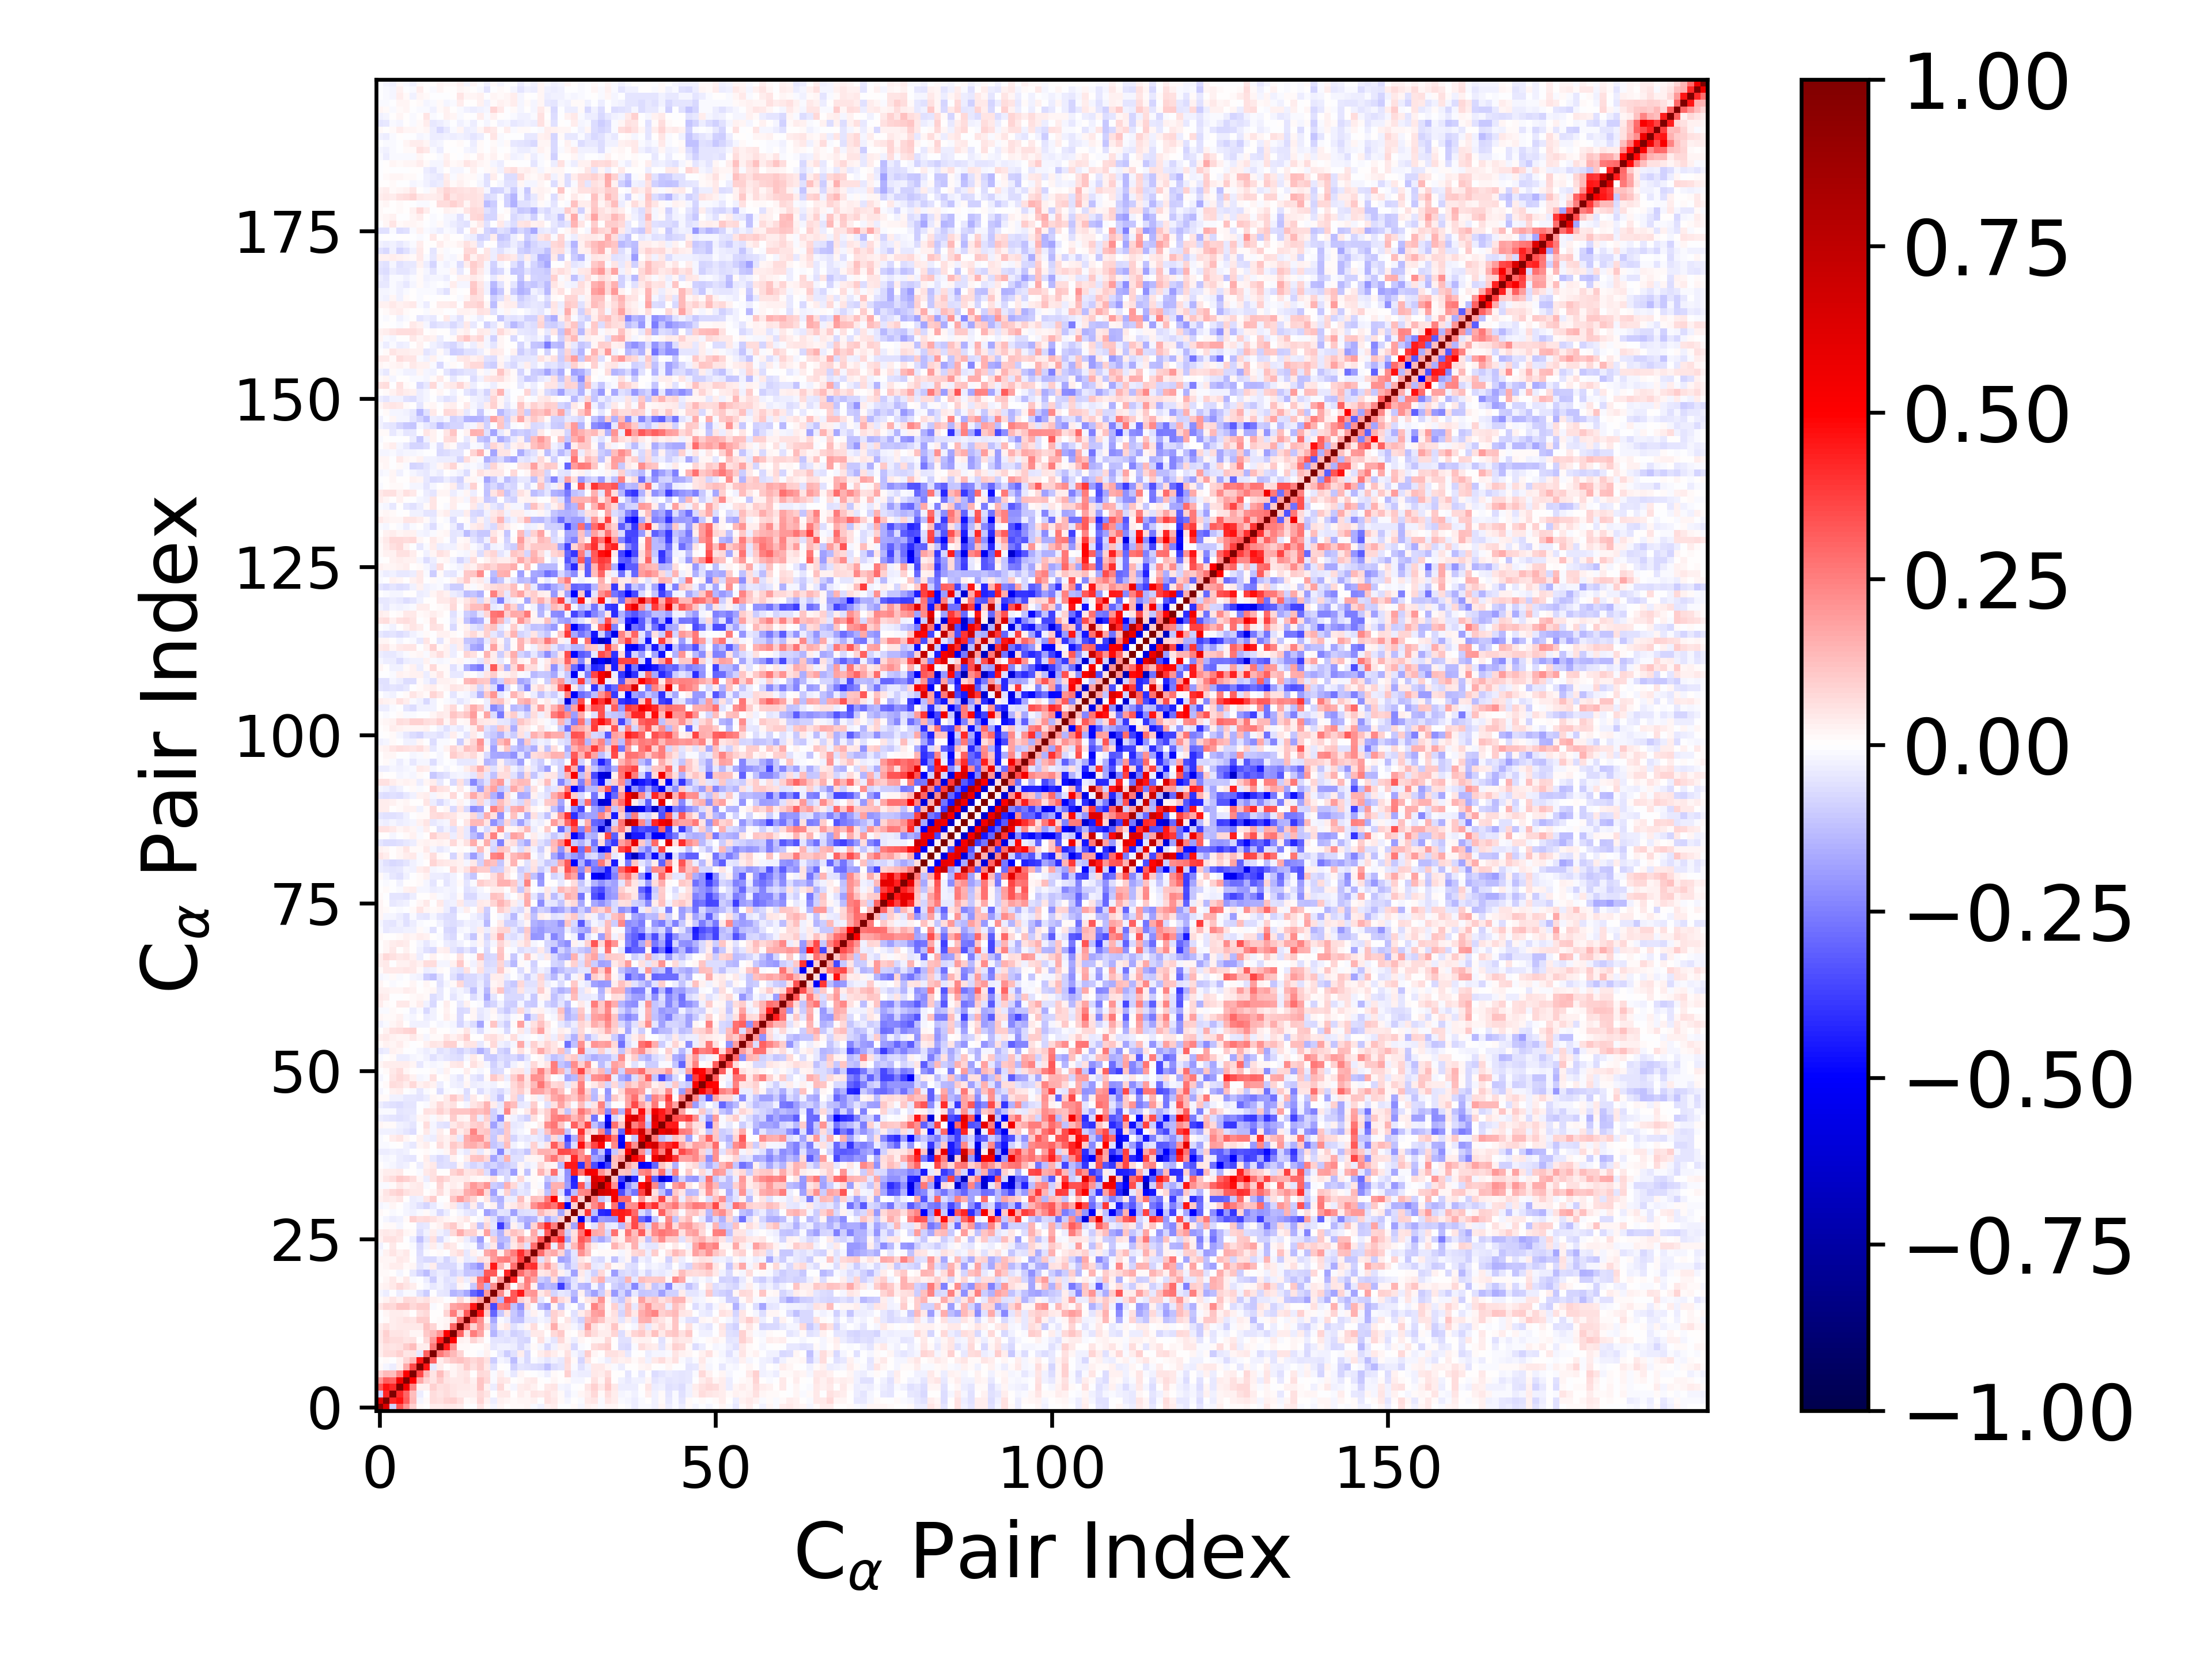

The data file committed next to this chart (first rows):
1.000000000000000000e+00, 6.290494449376551334e-01, -8.745644084593533207e-02, 3.326314599873275712e-01, 2.042666243257227066e-01, 9.258843447336936872e-02, 1.036533374301383537e-02, 4.339670698142133846e-03, 3.421434895412917010e-02, 3.651963453864744830e-02, 4.337651948400236129e-02, 4.076810131469506965e-02, 3.199002453838883236e-02, -7.152343604215857277e-04, -3.543465005381830814e-03, 4.950976927514151582e-02, 1.244557386969763826e-02, -1.966968075114285119e-02, 1.674292794720450353e-02, 3.958679380454005643e-03, 9.349196334200449154e-03, 1.013656245665577917e-02, 2.072096479459639706e-02, -1.109942319555809812e-02
6.290494449376551334e-01, 1.000000000000000000e+00, 4.294576726329707439e-01, 4.686804901894765507e-01, 3.129333873492919360e-01, 1.345552527183696279e-01, -1.916621622710092121e-02, 1.072874433868488755e-02, 6.274708459687178275e-02, 5.587987963531385049e-02, 8.004883384651173550e-02, 8.819481355826334912e-02, 6.101043928261798421e-02, 1.459899625815832755e-02, 1.798572220171060915e-02, 8.488540838285717205e-02, 2.997145360230600922e-02, -3.459580087497688555e-02, 2.506615828493213849e-02, 2.257668722758368607e-02, 9.482592778628182520e-03, 2.177108865724647693e-02, 1.936691690227862819e-02, 2.530198278051790095e-02
-8.745644084593533207e-02, 4.294576726329707439e-01, 1.000000000000000000e+00, 4.155335971296589825e-01, 3.027905741576366605e-01, 1.280919419594388486e-01, -3.887487191108127127e-02, -4.825372264976171078e-04, 6.713701914039782448e-02, 4.693252805794134036e-02, 7.026129137170036842e-02, 5.185934138995183101e-02, 3.594458444080226439e-02, 3.681290239579838863e-02, 3.130730166710844059e-02, 7.634202168435932911e-02, 5.219202843317340135e-02, -4.784903229317703788e-03, 4.425588722985788342e-02, 4.250262891759642309e-02, 1.030630319674519322e-03, 3.207098026809349772e-02, 2.251541849798645648e-02, 5.050653303809229250e-02
3.326314599873275712e-01, 4.686804901894765507e-01, 4.155335971296589825e-01, 1.000000000000000000e+00, 5.518687906114019270e-01, 2.348435802958184215e-01, 2.515832097058998823e-02, 2.896281472293724471e-02, 8.884824967094871739e-02, 5.805301990344270691e-02, 6.387709255262426222e-02, 5.095680760658964636e-02, 4.202221588287920889e-02, 4.121473026377844157e-02, 3.620070385202242558e-02, 1.122008271768463600e-01, 2.822243820546907478e-02, -3.342769122682313909e-02, 7.238367035316523035e-02, 1.490247885101777733e-02, -1.763327917967827396e-02, 3.602796294947803457e-02, 4.042575328889972536e-02, 2.488420313692845873e-02
2.042666243257227066e-01, 3.129333873492919360e-01, 3.027905741576366605e-01, 5.518687906114019270e-01, 1.000000000000000000e+00, 5.053484738730997794e-01, 1.660543944277659556e-01, 8.397603074115043975e-02, 5.118055127170503815e-02, 9.931247917998137220e-02, 5.319723024331301370e-02, 4.438432292720910499e-02, 4.036565109350855746e-02, 5.784529800328937904e-02, 2.515773939722844646e-02, 1.117124947855637207e-01, 7.553510691896518636e-02, -1.462263210572729670e-02, 4.888168932937151517e-02, 3.968421024841491118e-02, 1.055058941998814883e-03, 8.045780551633269218e-03, 3.149652912429017765e-02, 3.908109780277600059e-02
9.258843447336936872e-02, 1.345552527183696279e-01, 1.280919419594388486e-01, 2.348435802958184215e-01, 5.053484738730997794e-01, 1.000000000000000000e+00, 3.589604179771295756e-01, 1.372242116030270020e-01, 5.361244615404932995e-02, 1.308488113449135237e-01, 6.042600907292430129e-02, 1.718999131084112536e-02, 4.684902342684117010e-02, 5.186909773517019151e-02, 3.403901070597802753e-03, 7.190447145075959390e-02, 6.889845836262750711e-02, -1.130352666834202532e-02, 3.744067297491240204e-02, -1.257850770232026710e-02, -4.258900972323424045e-02, 2.283147863789940224e-02, 3.670762730475540564e-04, -6.643432703844657367e-03
1.036533374301383537e-02, -1.916621622710092121e-02, -3.887487191108127127e-02, 2.515832097058998823e-02, 1.660543944277659556e-01, 3.589604179771295756e-01, 1.000000000000000000e+00, 4.575886034072822461e-01, -4.132896743665964018e-02, 3.438893452295756215e-02, 1.875310752409512990e-03, 1.833643553254411460e-02, 4.316172216194022471e-02, 9.391977657694706993e-02, 5.910355334932356625e-02, 9.507003149421773547e-02, 4.005287841710320623e-02, -6.041293461721095048e-02, 2.513841860288467799e-03, -1.345126740108770367e-03, -8.737944907899164448e-02, -5.106658145205774518e-02, -5.533189506415105152e-02, -6.317106020321631987e-02
4.339670698142133846e-03, 1.072874433868488755e-02, -4.825372264976171078e-04, 2.896281472293724471e-02, 8.397603074115043975e-02, 1.372242116030270020e-01, 4.575886034072822461e-01, 1.000000000000000000e+00, 3.108697196381866590e-01, 3.199873040533283974e-02, 7.159922323124685850e-02, 1.079469755677366638e-01, 1.176042220793718091e-01, 9.503183899633015075e-02, 7.449956405135266246e-02, 1.006885045639288045e-01, 6.207587618686308956e-02, -9.504253405323058457e-02, -2.124581843072426493e-02, -3.339313076325280127e-02, -1.290075721290145638e-01, -2.408086835385744862e-02, -7.174284799384646194e-02, -8.470194706267163143e-03
3.421434895412917010e-02, 6.274708459687178275e-02, 6.713701914039782448e-02, 8.884824967094871739e-02, 5.118055127170503815e-02, 5.361244615404932995e-02, -4.132896743665964018e-02, 3.108697196381866590e-01, 1.000000000000000000e+00, 2.608906991644889262e-01, 1.977582253098535969e-01, 1.329386556586646395e-01, 8.148114426401220634e-02, 1.496078201442966335e-03, 2.578720943912662066e-03, -1.396918326610301769e-02, 3.059146572141844406e-02, -8.393376935366482538e-04, -4.040607091451006022e-02, -9.450658273772015450e-02, -5.661232556084994788e-02, 3.752811072619621768e-02, -7.311091434041287751e-02, 7.712509088875892961e-03
3.651963453864744830e-02, 5.587987963531385049e-02, 4.693252805794134036e-02, 5.805301990344270691e-02, 9.931247917998137220e-02, 1.308488113449135237e-01, 3.438893452295756215e-02, 3.199873040533283974e-02, 2.608906991644889262e-01, 1.000000000000000000e+00, 4.472312578617723133e-01, 2.035635795740295961e-01, 1.129971340791116087e-02, 1.384699483574161269e-02, 1.696180604858736705e-03, 8.204546404708141626e-04, 1.848331575387851533e-02, -4.663576823874094474e-02, -2.720129353411374420e-02, -2.597281023733132715e-02, -3.202700131135553796e-02, -7.214336067052594392e-02, -3.803083195474819822e-02, 8.553441907331611055e-03
4.337651948400236129e-02, 8.004883384651173550e-02, 7.026129137170036842e-02, 6.387709255262426222e-02, 5.319723024331301370e-02, 6.042600907292430129e-02, 1.875310752409512990e-03, 7.159922323124685850e-02, 1.977582253098535969e-01, 4.472312578617723133e-01, 1.000000000000000000e+00, 5.075685297349002978e-01, 2.420227709034654395e-02, 1.696433086290228404e-02, 8.153183639225768109e-02, 4.393387000493051420e-02, -7.698040705152224550e-03, -5.341533001170033906e-02, -5.376138657438205709e-02, -5.714450545341762805e-02, -4.056350649513720125e-02, -7.128931086904306824e-02, -7.963452240298568574e-02, -4.429390224375070670e-03
4.076810131469506965e-02, 8.819481355826334912e-02, 5.185934138995183101e-02, 5.095680760658964636e-02, 4.438432292720910499e-02, 1.718999131084112536e-02, 1.833643553254411460e-02, 1.079469755677366638e-01, 1.329386556586646395e-01, 2.035635795740295961e-01, 5.075685297349002978e-01, 1.000000000000000000e+00, 3.020156349019268438e-01, 5.498075062452183887e-02, 2.505063718970842457e-01, 1.771534341547091329e-01, 9.064529403965458296e-03, -1.457825971416902289e-01, -6.786035010485801100e-02, -4.356235694869226710e-02, -9.239693906571735948e-02, -7.466431710967845470e-02, -4.563523534733136822e-02, 4.242315555239916519e-02
3.199002453838883236e-02, 6.101043928261798421e-02, 3.594458444080226439e-02, 4.202221588287920889e-02, 4.036565109350855746e-02, 4.684902342684117010e-02, 4.316172216194022471e-02, 1.176042220793718091e-01, 8.148114426401220634e-02, 1.129971340791116087e-02, 2.420227709034654395e-02, 3.020156349019268438e-01, 1.000000000000000000e+00, 2.809331351874038152e-01, 8.453176564390281478e-02, 1.955938439290197672e-01, 7.356030076166548970e-02, -1.176674219680650668e-01, 1.675416920409550370e-02, 4.414238754608980353e-02, -6.098799719745668507e-02, -2.837915702380642766e-02, 1.661378351243198923e-02, 6.285101889867063252e-02
-7.152343604215857277e-04, 1.459899625815832755e-02, 3.681290239579838863e-02, 4.121473026377844157e-02, 5.784529800328937904e-02, 5.186909773517019151e-02, 9.391977657694706993e-02, 9.503183899633015075e-02, 1.496078201442966335e-03, 1.384699483574161269e-02, 1.696433086290228404e-02, 5.498075062452183887e-02, 2.809331351874038152e-01, 1.000000000000000000e+00, 3.263731311191916395e-01, 2.144994302687476817e-01, 2.146973268552383046e-02, -1.713561953897167756e-01, -1.492166968545321180e-02, -3.729298733741083505e-02, -1.162802126943138642e-01, -1.231841315127279041e-01, -4.488459162707468530e-02, -4.607386429503514819e-02
-3.543465005381830814e-03, 1.798572220171060915e-02, 3.130730166710844059e-02, 3.620070385202242558e-02, 2.515773939722844646e-02, 3.403901070597802753e-03, 5.910355334932356625e-02, 7.449956405135266246e-02, 2.578720943912662066e-03, 1.696180604858736705e-03, 8.153183639225768109e-02, 2.505063718970842457e-01, 8.453176564390281478e-02, 3.263731311191916395e-01, 1.000000000000000000e+00, 4.575661852170475052e-01, 9.721150580599607904e-02, -3.024938226785485185e-01, -1.058552971679817684e-01, 4.934179109890447779e-02, -1.048278902020230025e-01, -1.608335574718106897e-01, -3.777758079653100592e-02, 2.923471881995286237e-02
4.950976927514151582e-02, 8.488540838285717205e-02, 7.634202168435932911e-02, 1.122008271768463600e-01, 1.117124947855637207e-01, 7.190447145075959390e-02, 9.507003149421773547e-02, 1.006885045639288045e-01, -1.396918326610301769e-02, 8.204546404708141626e-04, 4.393387000493051420e-02, 1.771534341547091329e-01, 1.955938439290197672e-01, 2.144994302687476817e-01, 4.575661852170475052e-01, 1.000000000000000000e+00, 1.900342661057009830e-01, -3.546387009973030469e-01, 2.483426350754090184e-01, 2.763776285460974869e-01, -1.216625975182162728e-01, -2.183178153414392364e-01, 6.368139438866105007e-02, -1.463280707574944953e-02
1.244557386969763826e-02, 2.997145360230600922e-02, 5.219202843317340135e-02, 2.822243820546907478e-02, 7.553510691896518636e-02, 6.889845836262750711e-02, 4.005287841710320623e-02, 6.207587618686308956e-02, 3.059146572141844406e-02, 1.848331575387851533e-02, -7.698040705152224550e-03, 9.064529403965458296e-03, 7.356030076166548970e-02, 2.146973268552383046e-02, 9.721150580599607904e-02, 1.900342661057009830e-01, 1.000000000000000000e+00, 1.970084502209625277e-01, -1.445393226482199200e-01, 3.727188780418664305e-01, 3.250807072124745623e-01, 8.828265518054516370e-02, 5.024923759373694371e-02, 1.681737770445133617e-01
-1.966968075114285119e-02, -3.459580087497688555e-02, -4.784903229317703788e-03, -3.342769122682313909e-02, -1.462263210572729670e-02, -1.130352666834202532e-02, -6.041293461721095048e-02, -9.504253405323058457e-02, -8.393376935366482538e-04, -4.663576823874094474e-02, -5.341533001170033906e-02, -1.457825971416902289e-01, -1.176674219680650668e-01, -1.713561953897167756e-01, -3.024938226785485185e-01, -3.546387009973030469e-01, 1.970084502209625277e-01, 1.000000000000000000e+00, 2.208025274825664019e-01, 3.244662885903240590e-02, 3.203854422368667132e-01, 4.485181670123120634e-01, 1.892657011279436363e-01, 2.078354884491687704e-01
1.674292794720450353e-02, 2.506615828493213849e-02, 4.425588722985788342e-02, 7.238367035316523035e-02, 4.888168932937151517e-02, 3.744067297491240204e-02, 2.513841860288467799e-03, -2.124581843072426493e-02, -4.040607091451006022e-02, -2.720129353411374420e-02, -5.376138657438205709e-02, -6.786035010485801100e-02, 1.675416920409550370e-02, -1.492166968545321180e-02, -1.058552971679817684e-01, 2.483426350754090184e-01, -1.445393226482199200e-01, 2.208025274825664019e-01, 1.000000000000000000e+00, 2.097732808363774459e-01, -1.507843755750056967e-03, 1.473803122423698320e-01, 2.475342750016057969e-01, 2.951985266173051681e-02
3.958679380454005643e-03, 2.257668722758368607e-02, 4.250262891759642309e-02, 1.490247885101777733e-02, 3.968421024841491118e-02, -1.257850770232026710e-02, -1.345126740108770367e-03, -3.339313076325280127e-02, -9.450658273772015450e-02, -2.597281023733132715e-02, -5.714450545341762805e-02, -4.356235694869226710e-02, 4.414238754608980353e-02, -3.729298733741083505e-02, 4.934179109890447779e-02, 2.763776285460974869e-01, 3.727188780418664305e-01, 3.244662885903240590e-02, 2.097732808363774459e-01, 1.000000000000000000e+00, 4.229338742151659836e-01, 3.180067543845969957e-02, 2.595680444155391009e-01, 1.736386834525307510e-01
9.349196334200449154e-03, 9.482592778628182520e-03, 1.030630319674519322e-03, -1.763327917967827396e-02, 1.055058941998814883e-03, -4.258900972323424045e-02, -8.737944907899164448e-02, -1.290075721290145638e-01, -5.661232556084994788e-02, -3.202700131135553796e-02, -4.056350649513720125e-02, -9.239693906571735948e-02, -6.098799719745668507e-02, -1.162802126943138642e-01, -1.048278902020230025e-01, -1.216625975182162728e-01, 3.250807072124745623e-01, 3.203854422368667132e-01, -1.507843755750056967e-03, 4.229338742151659836e-01, 1.000000000000000000e+00, 2.876121005724393553e-01, 1.927976702856022684e-01, 2.533513454859772640e-01
1.013656245665577917e-02, 2.177108865724647693e-02, 3.207098026809349772e-02, 3.602796294947803457e-02, 8.045780551633269218e-03, 2.283147863789940224e-02, -5.106658145205774518e-02, -2.408086835385744862e-02, 3.752811072619621768e-02, -7.214336067052594392e-02, -7.128931086904306824e-02, -7.466431710967845470e-02, -2.837915702380642766e-02, -1.231841315127279041e-01, -1.608335574718106897e-01, -2.183178153414392364e-01, 8.828265518054516370e-02, 4.485181670123120634e-01, 1.473803122423698320e-01, 3.180067543845969957e-02, 2.876121005724393553e-01, 1.000000000000000000e+00, 3.813070799196481842e-01, 4.070474237890658320e-01
2.072096479459639706e-02, 1.936691690227862819e-02, 2.251541849798645648e-02, 4.042575328889972536e-02, 3.149652912429017765e-02, 3.670762730475540564e-04, -5.533189506415105152e-02, -7.174284799384646194e-02, -7.311091434041287751e-02, -3.803083195474819822e-02, -7.963452240298568574e-02, -4.563523534733136822e-02, 1.661378351243198923e-02, -4.488459162707468530e-02, -3.777758079653100592e-02, 6.368139438866105007e-02, 5.024923759373694371e-02, 1.892657011279436363e-01, 2.475342750016057969e-01, 2.595680444155391009e-01, 1.927976702856022684e-01, 3.813070799196481842e-01, 1.000000000000000000e+00, 2.611512779730708611e-01
-1.109942319555809812e-02, 2.530198278051790095e-02, 5.050653303809229250e-02, 2.488420313692845873e-02, 3.908109780277600059e-02, -6.643432703844657367e-03, -6.317106020321631987e-02, -8.470194706267163143e-03, 7.712509088875892961e-03, 8.553441907331611055e-03, -4.429390224375070670e-03, 4.242315555239916519e-02, 6.285101889867063252e-02, -4.607386429503514819e-02, 2.923471881995286237e-02, -1.463280707574944953e-02, 1.681737770445133617e-01, 2.078354884491687704e-01, 2.951985266173051681e-02, 1.736386834525307510e-01, 2.533513454859772640e-01, 4.070474237890658320e-01, 2.611512779730708611e-01, 1.000000000000000000e+00
-2.378488078438060344e-02, -5.002554466948598913e-03, 4.461629205120366121e-02, 3.122032290070433230e-03, 5.334665410523102211e-03, -1.506165166564283307e-02, -7.288398799696052532e-02, -2.796415609388809911e-02, 3.811062637194047309e-02, -2.198570003514097732e-02, 6.185505208435511382e-02, 4.190398554697571248e-02, -7.390311334753646780e-03, -1.951088912228420361e-02, -1.472408787149977714e-02, -1.336844601368150087e-01, -5.173378289037684763e-02, 4.333982299263659105e-02, -1.867632391601382891e-01, -1.006035313393708053e-01, 3.911519243743492857e-02, 1.085822299337500518e-01, -5.745607902417609880e-02, 2.829376437357418728e-01
2.853997547903755483e-02, 5.533619297566325784e-02, 5.814424523958037355e-02, 3.943226548657029207e-02, -7.243946859096701135e-03, -3.891181274056872141e-02, -1.211900452209370427e-01, -4.799511698819833999e-02, 6.104046359563390645e-02, -7.767307669342286836e-02, -2.011600077136352707e-02, 2.395045879803688396e-03, 2.695346308216907405e-02, -3.886085841591031126e-02, -8.015402090800111123e-02, -1.879502977775166228e-01, -1.361246802259842093e-03, 8.619358075446503786e-02, -1.350024613282044261e-01, -1.321724080097270160e-01, 5.799161502581964833e-02, 1.994954950377793024e-01, 1.050360702199060053e-01, 1.366563232253194260e-01
3.593772599002599544e-02, 4.665856010469444232e-02, 3.762281036350897945e-02, 5.104759333198921611e-02, 1.824700151481218127e-02, 9.217075772079792381e-03, -6.633706382842417815e-02, -2.359237753178230687e-02, 3.470391762266033381e-02, -2.779418800626278288e-02, -4.740422149872878382e-02, 7.224710467905763600e-02, 1.576818875550527466e-01, 9.137118192512358461e-02, 9.017035122806993375e-02, 1.643919285924378901e-02, 1.807690031241533379e-01, -7.820850804275342183e-02, -1.497485596882368319e-01, 6.619669213086055992e-02, 1.200601804718983978e-01, 9.255537906649392854e-02, 4.091536523694185891e-03, 1.653605866586674578e-01
-7.802203287176663268e-03, 1.053577143383424911e-02, 1.177335240327126789e-02, -1.733047915558081839e-02, 1.310769238205089157e-03, 9.864194419008441399e-04, -4.848026949599072710e-02, -4.039263325350356953e-02, 1.064474633580017593e-02, 2.520294316322038708e-02, 7.568428569884182167e-02, 1.078735961596085230e-01, 3.468549144498175862e-02, 3.451435428777243405e-03, 5.964545604702405773e-02, -1.176424676756633453e-01, 7.074761980836592745e-02, -4.024931742092593273e-02, -3.753485196514093070e-01, -1.664808708927943415e-01, 2.516488160969929805e-02, -4.051545742660449256e-02, -1.812220069666905520e-01, 8.269539525057349738e-02
-1.710306842746852967e-03, -2.057835174727048327e-02, -3.380541067029186469e-02, -2.717746688831602919e-02, 1.158307471846289211e-02, 8.665169871456672446e-02, 6.774042535906513174e-02, 7.506977103253503758e-02, 5.912165751688816528e-02, 3.682022446661857573e-02, 2.154150719285314111e-02, 1.000340622143064753e-02, 2.905208970163448978e-02, 4.887588648321129076e-02, 7.556281541997850008e-03, -1.859632770182812964e-02, 4.659292106877453710e-02, -5.558906406793212573e-02, -1.793513533055510756e-01, -1.309647230172681920e-01, -3.347193828237973040e-02, -1.272045977751368462e-01, -1.602349167998435298e-01, -1.442180742520290659e-01
1.012829475960675546e-02, 2.136046738012722067e-03, -1.246556753893527346e-02, -6.440416119007838329e-03, -2.138456870132439055e-02, -2.477579940631374072e-02, -1.306799950557013291e-02, 1.288409360354582714e-02, -2.264809960851348059e-02, -7.447656688892800858e-02, -3.327896816097417054e-02, 1.161520799891994742e-03, -1.947673585499746021e-02, -4.148444974359934839e-02, -5.960756593063348124e-02, -3.148787420771634229e-03, -1.853794812121934144e-01, -1.356590766593815389e-01, -5.392366920367126087e-02, -5.980433393770556716e-02, -1.846384829547416673e-01, -6.889877696406415675e-02, -5.846192957277414337e-02, -4.708007654940424280e-02
-1.848377803025412491e-02, -1.475701701824901416e-02, 1.581608454750348808e-02, 3.987327259219583010e-03, -2.131668442283600473e-02, -3.476314034461415459e-02, -6.050289268421010086e-02, -8.268901989853538748e-02, -4.224590089249821712e-02, -1.525659698852784539e-02, 1.749161716968857319e-02, 4.551057837874945139e-02, -5.171924917441767661e-02, -8.970617905585025198e-02, 3.852059822088982344e-02, -9.420158296003207365e-02, 1.287191656594554104e-02, 2.766687137477021052e-02, -1.379428056257788193e-01, 2.895346641075191227e-02, 4.002016200977311783e-02, 8.425848076042377621e-02, 4.948551933590198543e-02, 2.133232510508243085e-01
3.080458785781801240e-02, 4.525025881249342824e-02, 3.224607417709449142e-02, 5.339308512876866225e-02, 2.306008170280611242e-03, -3.190445789919038599e-02, -2.933308145397500385e-02, 5.333412826527388073e-02, 9.718770226492176589e-02, -5.503556853805788816e-03, 6.494231842018914277e-03, 1.148701367813549368e-01, 1.923646893757338106e-01, 1.314950628247843478e-01, 8.556423545007674214e-02, 1.311122245698061184e-02, 4.707024328458978696e-02, -1.097326267809896616e-01, -1.530794342598999491e-01, -3.362152200026247151e-02, -3.448555982842554241e-02, 1.311700482259099410e-01, 2.170277873171240837e-02, 1.288170825560188970e-01
1.725824848958317642e-02, 4.873413994909683855e-02, 7.144924892638927771e-02, 9.012992984536138952e-02, 6.217093621960620431e-02, 4.208939673439133361e-02, 4.423747849328856646e-02, 6.135508431477335219e-04, 2.215084395139934118e-02, 6.689591459241993332e-02, 2.245236111233123513e-02, 6.836456446822589128e-02, 5.705865251365639657e-02, 1.577149229975105815e-01, 1.867517059739210727e-01, 2.420823603624980558e-01, 7.527274411310407032e-02, -1.804677835975666000e-01, -1.585597201434377559e-02, 8.606681246931666140e-02, -9.068136651665786863e-02, -4.033444660879192262e-02, -5.506758088489661918e-02, 1.835839207280995670e-03
-1.497796148115298868e-02, -9.796676711706205076e-03, 1.132985864790105393e-02, 3.982632655089028001e-02, 2.237739204814312780e-02, 3.487325655316916156e-02, 3.943706508918613102e-02, -1.148214787605472166e-02, 5.695993736193096825e-03, 8.391133446310801436e-02, 2.063063953217306179e-02, 3.435743015077587226e-02, 2.215800869577499652e-02, 1.168650020523976235e-01, 1.959484840130390759e-01, 1.512065261430733387e-01, 2.101246470568306768e-01, -9.812602970528479240e-02, -1.200605901424615929e-01, 1.554179769401204669e-01, 7.395997724044443833e-02, -3.813596932982984966e-02, -7.126627320067177584e-02, 1.555096493125435707e-02
2.192855694896245211e-02, 5.459320961068674094e-02, 6.988019876951913345e-02, 1.025446891386703890e-01, 8.842748343275279310e-02, 7.026579721516437727e-02, 1.911334017992665293e-02, -3.755860613281043064e-02, 5.541831723577897439e-02, 9.547161602440903949e-02, 7.123510810796346293e-02, 3.644841912762612768e-02, 3.562604103679253842e-02, 4.618388753714148393e-02, 1.866965223809567004e-02, 1.256402150818157135e-02, 2.245278876809089427e-02, 5.500053064378530865e-02, -7.590998638998872592e-05, -7.237928043499668174e-02, -8.053321051763111596e-03, 7.404302911685445299e-02, -1.058593656618174103e-02, 1.298895391664865208e-02
2.085269467551147116e-02, 3.588889535153734489e-02, 3.348727364048714045e-02, 4.314657458430225245e-02, 5.427889853014370922e-03, 3.498737971743148215e-03, -1.034446132855136591e-02, 4.646066676414669500e-02, 5.954222360248175028e-02, 4.963240524755660639e-03, 5.927521339287234424e-03, 8.557855383446713593e-02, 1.103064444430901653e-01, 4.719357963472368966e-02, 6.108271266090462004e-02, 9.116513537325987571e-02, -6.926786206190707618e-02, -1.990467118712523076e-01, -9.115860819401555570e-02, -7.076028493262995211e-02, -1.931256742875817889e-01, 1.081760269513969835e-02, -1.178925355197148611e-01, 1.314759809017512077e-02
4.312473150423499005e-04, -8.908558475922170178e-03, -1.717203855578317701e-02, -3.901045058097624141e-02, -2.765089246832520831e-02, 6.393682991320057271e-05, -3.223486705856726947e-02, 2.854810065233398184e-02, 3.984740999562649127e-02, -6.532660551005789462e-02, -6.214278951163977605e-02, -6.651446870450576643e-02, 1.967813684460975251e-02, -5.437114408563966522e-02, -8.228222444766050692e-02, -5.664384894430099515e-02, -1.033846021914104213e-01, -8.527852657608363252e-02, -1.223615839423210366e-01, -9.955146533842115786e-02, -7.319933560989631827e-02, 2.178557510226442062e-02, -3.854879209061295997e-02, -1.944821477508149044e-02
-8.683773952236585256e-03, -1.588182153761943938e-02, -1.540219489251998079e-02, -3.423347250901755817e-02, -4.484707776827850240e-02, -5.245868612561688932e-02, 7.741648879636553113e-03, 3.839730125692596141e-02, -4.291649065418449288e-02, -7.462308397537371907e-02, -6.181583839750949549e-02, 2.391383564990733762e-02, -3.939054315962173952e-03, 3.127303722922932655e-02, 1.157566191957881269e-01, 1.228720580836868970e-01, 7.235843675360560667e-02, -1.785175616401592502e-01, -8.293778331291903894e-02, 1.440035809087139018e-01, -5.800468088959134100e-02, -5.731617709310795478e-02, 1.748686716689970208e-02, 2.263010131918770720e-02
-3.268571034317903357e-02, -3.422370945586034746e-02, -2.515902300735665953e-02, -3.391172709093766974e-02, -2.937192240719653166e-02, -7.280519095718134860e-03, 1.732966164823658908e-03, 1.405891018437503866e-02, -1.220904230976422537e-03, -1.044713961765923391e-02, 1.638863382049561904e-02, 7.830554425540867114e-02, -2.071113961985229790e-02, -4.677495615130766726e-02, 4.118699185734638057e-02, -4.643789742614432003e-02, 1.619726519450950114e-02, -3.985729845503378083e-02, -2.283627670873632221e-01, -4.004789517781819769e-02, -7.986042535046514179e-02, -6.425539817767289552e-02, -1.119625882933859284e-01, 7.137786282505845237e-02
-1.205258523180900883e-02, -1.183017071500652370e-02, -6.958563321452829707e-04, 2.336788683659693326e-03, -2.984021832154554188e-02, -4.201480395186214800e-02, 1.639416378686269285e-02, 3.659271024836592556e-02, 4.966752170993817689e-03, 6.347190070757346980e-02, 3.069710583269282672e-02, 1.053520378715207817e-01, 7.352546881624538733e-02, 1.492140645251595621e-01, 1.631568642915769973e-01, 1.205036793087145147e-01, 1.841771443353837356e-01, -1.101884122900313179e-01, -7.917456945232156929e-02, 1.275806144201956926e-01, -2.414890994398786669e-02, -7.115816511822014960e-03, -2.916908691321232899e-02, 9.160107893929253509e-02
-1.139346846862164531e-02, 1.012483040076160058e-03, 3.322780210747836027e-02, 5.303506289747746821e-02, 2.117600785888740580e-02, 1.731943850830483002e-03, 2.911236103312457232e-02, -3.113763158287203778e-02, -3.239933340596509725e-02, 3.924496267518785830e-02, 2.718776861920680493e-02, 5.043819045129594586e-02, -4.116879745046754524e-02, 1.564912002684855363e-01, 2.028483301206668865e-01, 2.054373226210893244e-01, 9.189442083374570192e-02, -1.047329309492493754e-01, 5.451300839814335331e-02, 1.082911379377711897e-01, -8.563768004242901244e-02, -3.162591833943382419e-02, -4.710064064391059069e-02, -3.451933718878030105e-02
-2.766190826926796104e-02, -2.355939426204451542e-02, -2.469111650991073770e-02, -3.700936238662987793e-02, -5.047627866616449799e-02, -6.765181143886404846e-02, 6.913832887873372010e-03, 4.149081684267358350e-02, -2.273723953800570186e-02, 3.860929311796385682e-02, 4.354704311450867740e-03, 1.221835815420126842e-01, 3.465380445836679923e-02, 7.245536736751233275e-02, 2.393544237018818133e-01, 1.015594607105808761e-01, 1.099441597860180142e-01, -1.004579505480255319e-01, -1.170106791208222752e-01, 1.038214524418181600e-01, -3.656925595477095864e-02, -1.660302218004302069e-02, -2.434483080020287144e-03, 9.609153472531095641e-02
1.824484141702081494e-02, 1.438562110818711846e-02, 1.235314135952325990e-02, -2.840350601801288483e-02, -3.900626567075917567e-02, -5.412125137267271430e-02, -4.448131574210910724e-03, 6.734756136470672339e-02, -1.713936401211183652e-02, -5.377805760214113273e-02, -5.496545055228951870e-02, 4.413339515799834245e-02, 7.384988458612457007e-02, 4.779237646811902718e-02, 9.358125898373781393e-02, 1.036019392486356439e-01, 5.659845938708563812e-02, -1.808656757716969044e-01, -7.446233801051986567e-02, 1.128682794033882414e-01, -4.652655208406544785e-02, -3.897796923110292966e-02, 1.190859037114925037e-02, -3.142032435299175076e-03
-3.244497214111075056e-02, -4.144542648321862532e-02, -5.321159655696645896e-02, -5.472167811872712812e-02, -5.241526809814314042e-02, -3.731824646445493915e-02, 1.583594518982743213e-02, 2.591758023778103354e-02, -1.176119652412988686e-02, 2.663807272049097466e-02, 1.344055691176145560e-02, 1.012496629013084487e-01, 3.088610386987966291e-02, 1.824207944046447524e-02, 1.128697984577327340e-01, -3.411733031491179929e-02, 8.629605311325137806e-02, -9.014420536178005539e-02, -2.301362752633794306e-01, 2.234088259774916554e-02, -2.993924368304195019e-02, -5.763669641064643467e-02, -8.725630997345798501e-02, 5.790522980777468298e-02
-1.387279144006763575e-02, -1.021542103203799783e-02, -1.280257267990370963e-02, -5.154251338563368284e-02, -4.376091586592559257e-02, -4.050447754878133688e-02, -6.678248541853025900e-04, 6.027324384755087389e-02, 5.335802872507602879e-02, 8.860753471388348179e-02, 5.568037166811123928e-02, 1.113459130350794718e-01, 1.122580144410038339e-01, 1.095609163478494380e-01, 1.367478312844424559e-01, 1.238781665023448580e-01, 1.558940647892345932e-01, -8.716776055676839219e-02, -3.388624707341023751e-02, 2.307310140663973996e-01, 3.625086369612410403e-02, 9.417840618673777378e-04, 4.113663715723900327e-02, 1.341076318310027715e-01
-3.244124910236400455e-02, -5.227049549933835554e-02, -5.928770734202654796e-02, -6.982676518875209626e-02, -5.225139938323122846e-02, -5.346869691540725306e-02, -5.678469443956112549e-03, -1.515444997141439550e-02, 2.548446135669557230e-02, 7.543562296741383733e-02, 4.247611377929399329e-02, 5.919890255212840319e-02, 5.393933178062197860e-03, -1.612869323140694172e-02, 4.952269952397344438e-02, 7.575237334214046658e-02, 1.443533747068476980e-01, 3.619032354981791683e-02, -4.369669502194179628e-02, 1.718439396316023826e-01, 1.269762772486853764e-01, -4.530380824359449971e-02, -3.672660218494570167e-02, 9.403654383158283059e-02
1.553200099209214695e-02, 1.457137115966000186e-02, -2.383297555305240525e-02, -2.709517382255671389e-02, -4.670998162896935341e-02, -4.051918618851999693e-02, -4.867500198642744219e-02, -3.416389560691624611e-02, 2.037410475200084753e-02, 9.263640296139137587e-03, 4.111458967814478338e-02, 1.024798852858949394e-01, 5.792976074365503714e-02, -5.633582487637215502e-02, 4.233312269877814726e-02, 4.260386157061171047e-03, 3.856669281458578041e-02, -5.000881295083445255e-02, -1.229275333936750425e-01, -8.551325145474311662e-03, 7.454838599724311621e-02, -8.282749999488578374e-02, -2.863444654579228206e-03, 2.907666507841123044e-02
-1.872252915764421530e-02, -2.594226593598781497e-03, 2.741354934367313048e-02, 3.190097631372648679e-02, -6.750795352686540969e-03, -9.621093305849945029e-03, -4.597037935078689824e-02, -1.075673367290449177e-02, 3.404012030520224899e-03, -6.927998872518524587e-02, -8.989216672849610623e-03, -2.237265002811040029e-03, -1.225104251144898057e-02, -6.463147135554102307e-02, -2.899573448845017918e-03, -6.701289868000241678e-02, -2.592078986294028831e-02, -5.398155656909466027e-02, -7.480831856124287027e-02, -3.243900188398385342e-02, 6.411715542676707513e-02, 9.630203383819205265e-02, 3.167882874753141786e-02, 1.825395658096454210e-01
-7.092112532062410865e-03, 1.122311542594591101e-02, 6.580553090644888914e-02, 5.615555701133728705e-02, 3.485692379886227293e-02, 7.679299609616420386e-02, 2.487951747998677632e-02, 4.533646429903808589e-02, 2.539982458901242357e-02, -3.827734579609227278e-02, -1.504158043678947192e-03, -3.101526222450350090e-02, -3.793850305636101150e-02, 2.146712341983513309e-02, -3.251367982256704592e-02, -2.381990260452424360e-02, -1.773663220674804100e-02, -2.529927132193111883e-02, 2.646468710867695782e-03, -1.167717578407627063e-02, 7.607058274307328116e-02, 1.213222479876334553e-01, 6.041284197577066750e-02, 1.335934710880653520e-01
-1.886366666374822421e-02, -8.932667005931652776e-04, 4.846757694593516880e-02, 7.665245032825286631e-02, 6.199644464823907131e-02, 3.122616958907398904e-02, -1.828725289261690784e-02, -1.397440127722995862e-02, 5.922894864657630293e-02, 5.608259475725899633e-03, 1.476314737804041398e-02, -2.550758778930377682e-02, -5.065768476663481262e-02, 1.469756002208426685e-02, -4.545256261697267625e-02, -6.257263626508320631e-02, 1.314740436378305719e-02, 1.051211639275122095e-01, 5.737747589561243561e-02, -3.174162490089260658e-02, 9.604737114365077821e-02, 1.740493644560982267e-01, 4.976480761491675064e-02, 2.163708204423451242e-01
-6.807016872265214853e-03, 9.095524165524586022e-03, 4.058502224178649892e-02, 6.302304909577216563e-02, 2.201673273526523478e-02, 4.478242177809033456e-03, -7.278018752582486595e-03, -5.096470743072472123e-03, 8.274693215805661167e-03, -1.612963121591926702e-02, 2.845126653403816722e-02, -2.959683570418519122e-03, -3.184727602794081621e-03, 3.266485343637932914e-02, -6.853708928582397629e-03, -1.778387192712503270e-02, 1.989910534548701860e-03, -7.178378622214677540e-02, -6.844708291138147660e-02, 1.951712222774055800e-04, 4.000949363069605108e-02, 5.186518467659300552e-02, -3.878328974846143723e-02, 1.164191674548647609e-01
2.069174266605752419e-02, 3.383495866018872839e-02, 3.881409416415072117e-02, 3.246758620126827949e-02, 3.498475123318229435e-02, 1.765557953835333177e-02, -4.081136370711983125e-02, -1.462068305387816645e-02, -1.752068300921713270e-02, -9.603453592394511559e-03, 1.018494034489384435e-02, 4.515163749751646000e-02, 5.113865404911985268e-02, -7.336655476278761308e-03, 6.104596030692226172e-02, 2.440444734275256516e-02, -2.013323569856049697e-02, -9.121617455780346717e-02, -4.317006600147982320e-02, -8.596720863571039040e-02, -2.932548112513361574e-02, 1.311751318214859387e-02, -2.811461023242502535e-02, 7.339949991379936256e-02
-1.285914920015048327e-02, 3.666909770100619873e-03, 1.378961504765865639e-02, -3.150186750085930132e-02, -3.574786882156635870e-02, -1.943670059300591293e-02, -1.546416490269580772e-02, -2.746474598607698964e-02, -5.546687093608209523e-02, -3.215983541546926783e-02, -5.404507920230219864e-02, -5.569928816192784571e-02, -6.440982653164574467e-02, -2.193965512418966091e-02, 4.049311233531820847e-02, 1.172830360305826547e-02, -9.386784922069242587e-02, -1.072274459684067066e-01, -6.517667745480848485e-02, -7.972807648072530173e-02, -7.592638336539003774e-02, -1.133850797596331200e-01, -5.024302958197664898e-02, 5.259755505103660793e-03
-4.588968164249027093e-02, -3.516907699491812062e-02, 3.041844665104337028e-02, 1.932522193764459051e-02, -2.920425716077570434e-03, -4.689978313728240464e-03, -2.341490465330391124e-02, -3.720164993855459151e-02, -1.887002970129658327e-02, -6.229030164182426665e-02, -4.232831006227751047e-02, -6.782149787620675441e-02, -8.925224689457039728e-02, -6.095650211216917247e-02, -8.566607312598387147e-02, -1.509008045816394861e-01, -9.713239221110095412e-02, 2.075792425531370472e-02, -8.534126262327881851e-02, -1.034097454680742156e-01, 1.028497996199793756e-02, 5.757036502150478935e-02, 1.306319650746430756e-02, 6.803226856184239890e-02
1.002547893676078092e-02, 2.410956154610352509e-02, 1.599491002135705262e-02, 3.162776121382086109e-02, 1.161935677005699816e-02, -7.433994134780866347e-03, 7.829940748478913311e-05, 3.035811977277993318e-02, 5.219010401646012598e-02, 3.962085943935306914e-02, 9.032778923154902162e-02, 8.695439633195511941e-02, 9.434585594679781653e-03, 4.989856252122932406e-02, 5.226169703817838685e-02, -4.336728381715342084e-02, 1.105482790082664042e-02, 7.646416178007257869e-02, -2.838603866049026203e-02, -4.368970547883829769e-02, -1.614575132270733293e-02, 1.667555489487015097e-01, -2.906128947562039086e-02, 9.342944534811868651e-02
3.589101673413470223e-02, 4.030693458220115793e-02, 2.385773496087689738e-02, 1.933041878407618791e-02, 2.161253339910490512e-02, 4.619319693750766759e-02, 1.975727790841069406e-02, -1.829336058268633131e-02, 1.390595827955018807e-02, 1.537986771612500497e-02, 4.747930950176347531e-02, 2.349044427920049874e-02, 5.208882391858708077e-02, 9.978990855095840051e-02, 2.735166849751609602e-03, 2.680599211811537149e-03, 6.047237036405247318e-02, 6.750744134239326788e-02, 3.865068077044558209e-02, 1.285016666645662914e-02, 6.676416819829662785e-02, -2.291126187346055262e-02, -1.396750862910507360e-02, 2.521143637776366003e-03
7.576576287662003389e-03, 2.363483537330199682e-02, 6.156477760054121506e-02, 6.454032893907228619e-02, 7.919517630429659394e-02, 9.130372435843826795e-02, 1.450487809024676982e-03, -7.525251935432472963e-03, 3.120365559112292519e-02, 4.234436551964293992e-03, 6.112739332936287760e-03, -1.261123081565283105e-02, 1.279703543311856880e-02, 4.834161405039266723e-02, -2.193971405939026606e-02, -6.332168853955337517e-02, -1.391573580297946616e-02, 1.449853395066787870e-02, -1.207596124218922144e-02, -7.506070329463651603e-02, -5.410860254260495879e-04, 4.242503837357264329e-02, -3.240601853438723756e-02, 8.067603837810910505e-02
-2.461614847803248254e-02, -8.876080578987215544e-03, 1.688867119365915909e-02, 3.354134529792454633e-02, 4.373810564111429880e-04, -2.972932719453180370e-02, -2.901427557616009442e-02, -2.609655993165734336e-02, -5.900957078182982735e-03, -1.899684395874118650e-02, -1.136360326987735994e-02, -2.230056848800564262e-02, -7.905429957073357994e-02, -3.786320681909229741e-02, -6.911043144378124781e-02, -1.727682526485880832e-01, -1.427102267145936507e-02, 1.128335296616185812e-01, -5.454596707036393072e-02, -9.386076763598319439e-02, 1.180372603674437887e-02, 1.845252470168800563e-01, -2.180793042074573307e-02, 5.640814324807501279e-02
2.001222306368311346e-02, 1.176930354241036147e-02, 1.293884890447710712e-02, 2.920176718652906650e-02, -7.950115562560323632e-03, -2.011738629284535659e-02, 9.197275607878145805e-04, -3.709144648885250722e-02, -2.986841084041299416e-02, -2.446385298348697016e-03, 3.818745866518009208e-02, 1.250004991107809237e-02, -7.547773149784489655e-02, 1.499699307606728129e-04, 1.593886162415100727e-02, -4.788851282870359993e-02, -2.399327866056869679e-02, 8.188636832289512488e-03, -2.885017199789725525e-02, -5.456982044797140802e-02, -1.426428134653320162e-02, 1.005018187851890003e-02, -1.671461502333755900e-01, -6.512715171936427072e-02
-1.177208760161130990e-02, -1.259891758847974004e-02, 1.496263135542691067e-02, 2.905900767474515253e-03, -2.446440409060272013e-03, -3.755667229533084933e-02, -7.826258861198035627e-03, -7.147608986547082655e-02, -3.087714739242966577e-02, 3.026572302218177943e-03, 2.889797127265622198e-02, 3.392731496144800116e-03, -7.512569227525614513e-02, -6.887549250210943386e-02, 1.691859664280724942e-02, -4.628508076542745681e-02, -2.935839639837331191e-02, 2.274496199739483096e-02, -6.760945533873545521e-02, -1.029018102381829280e-01, -5.954055649706112285e-02, 7.346417531226608066e-02, -5.223427948467487814e-02, 2.184177246574458761e-02
3.169192149640656653e-02, 1.485476488440391242e-02, 7.227057192141780190e-03, 3.911480903072853815e-02, 4.318591431151491689e-02, 1.149755508524679358e-02, 3.184369595236150735e-02, -2.390483472589326544e-02, -7.283005870597626663e-02, -5.178722524025922667e-03, 3.506792329711146822e-02, 2.898898208082139206e-03, -4.654396394997013797e-02, 2.718623541190486048e-02, -1.532213830008676740e-03, -9.922230669238271336e-03, -1.015937513217263777e-01, -8.569147798468353117e-02, -2.611807191107127710e-02, -8.696384004236987209e-02, -1.004766045417701120e-01, -1.974150890749959072e-02, -9.430248317231651467e-02, -1.052046609379630876e-01
... 137 more rows
